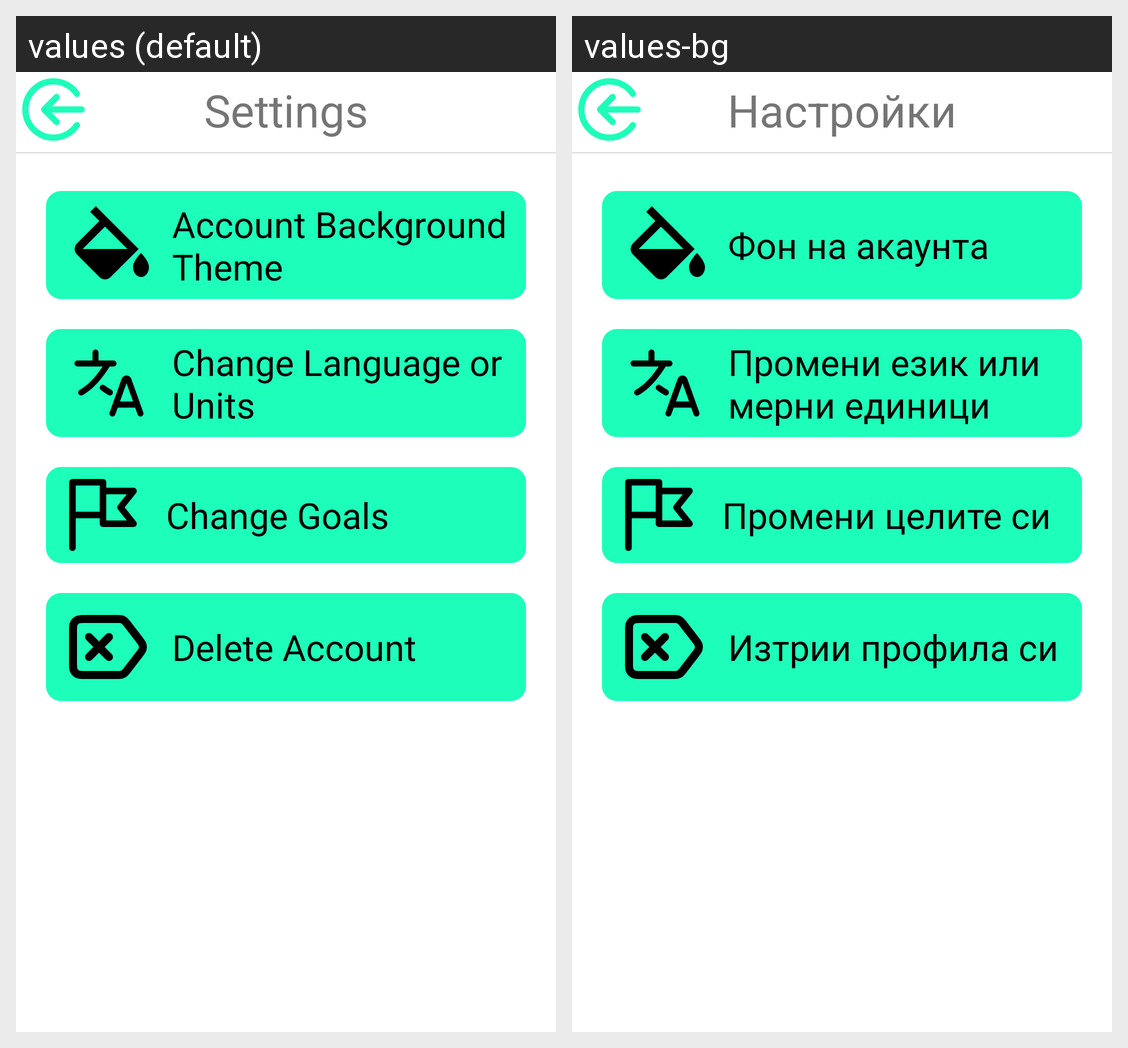

Strings drawn on this Android screen and how each of the app's shown locales translates them:
Android screen res/layout/fragment_settings.xml rendered under 2 locales, left to right: values (default), values-bg. Device: Nexus 5 (rendered at 1080×1920; each locale shown at half size, 540×960, under a caption strip naming it); theme Theme.HealthTracker.
Strings drawn on this screen, with the default value and each locale's value (text and hints the layout hard-codes, and strings that could not be matched under every locale, appear in the picture but are not listed):

settings
  values: Settings
  values-bg: Настройки

background_theme
  values: Account Background Theme
  values-bg: Фон на акаунта

change_language_and_units
  values: Change Language or Units
  values-bg: Промени език или мерни единици

change_goal
  values: Change Goals
  values-bg: Промени целите си

delete_account
  values: Delete Account
  values-bg: Изтрии профила си
